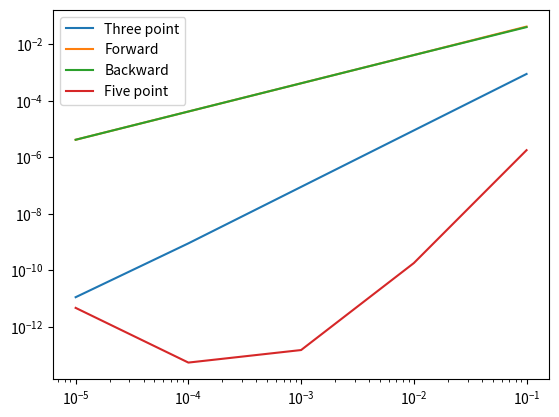

Reproduce this figure in Python.
#!/usr/bin/env python3
# -*- coding: utf-8 -*-
"""
Created on Thu Jan 28 16:30:02 2021

@author: joelbjervig
"""
import numpy as np
from matplotlib import pyplot as plt

# spacing
h = np.array([0.1, 0.01, 0.001, 0.0001, 0.00001])


# create x datapoints
xc = np.array([1, 1, 1, 1, 1])
x = np.array([ xc-2*h, xc-1*h, xc, xc+1*h, xc+2*h ])
# print matrix
print("THIS IS X")
print(x);

# define sine function
f = np.sin(x)
fprime = np.cos(x)

# print matrices
#print(f)
print("THIS IS F' at x=1")
print(fprime[2])

def threepoint(A):
    return (A[3]-A[1])/(2*h)

def forward(A):
    return (A[3]-A[2])/(h)

def backward(A):
    return (A[2]-A[1])/(h)

def fivepoint(A):
    return (A[0]-8*A[1]+8*A[3]-A[4])/(12*h)


tp = threepoint(f)
fw = forward(f)
bw = backward(f)
fp = fivepoint(f)

print("THESE ARE THE APPROXIMATIONS")
print(tp)
print(fw)
print(bw)
print(fp)

e_tp = abs(tp-fprime[2])
e_fw = abs(fw-fprime[2])
e_bw = abs(bw-fprime[2])
e_fp = abs(fp-fprime[2])

print("THESE ARE THE ERRORS")
print(e_tp)
print(e_fw)
print(e_bw)
print(e_fp)

#plot the result

plt.loglog(h,e_tp, label = 'Three point');
plt.loglog(h,e_fw, label = 'Forward');
plt.loglog(h,e_bw, label = 'Backward');
plt.loglog(h,e_fp, label = 'Five point');
plt.legend()

plt.show()